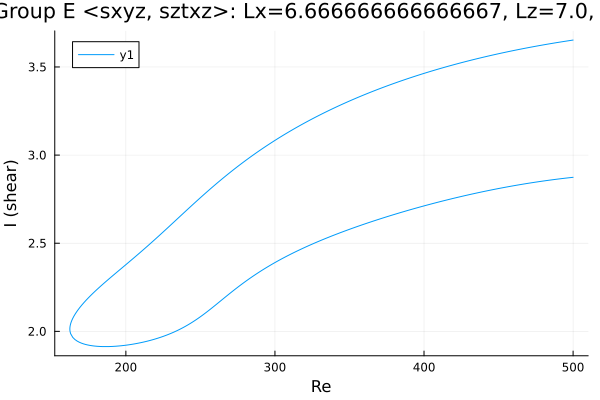

Data behind this chart, as committed beside it:
Re, shear
500.0, 3.653
499, 3.651
497.6, 3.65
496.2, 3.648
494.8, 3.646
493.4, 3.644
492, 3.642
490.6, 3.64
489.1, 3.638
487.7, 3.636
486.3, 3.634
484.9, 3.632
483.5, 3.63
482.1, 3.628
480.7, 3.626
479.2, 3.624
477.8, 3.622
476.4, 3.62
475, 3.618
474.2, 3.616
472.8, 3.614
471.4, 3.612
470, 3.61
468.6, 3.607
467.2, 3.605
466.2, 3.604
464.8, 3.601
463.4, 3.599
462, 3.596
460.6, 3.594
459.2, 3.592
457.8, 3.589
456.3, 3.587
454.9, 3.584
453.8, 3.582
452.4, 3.58
451, 3.577
449.6, 3.574
448.2, 3.572
446.7, 3.569
445.3, 3.566
443.9, 3.563
442.5, 3.561
441.1, 3.558
439.7, 3.555
438.3, 3.552
436.8, 3.549
435.4, 3.546
434, 3.544
432.6, 3.541
431.2, 3.538
429.8, 3.535
428.4, 3.531
426.9, 3.528
425.5, 3.525
424.1, 3.522
422.7, 3.519
421.3, 3.516
419.9, 3.513
418.5, 3.509
... 490 more rows
